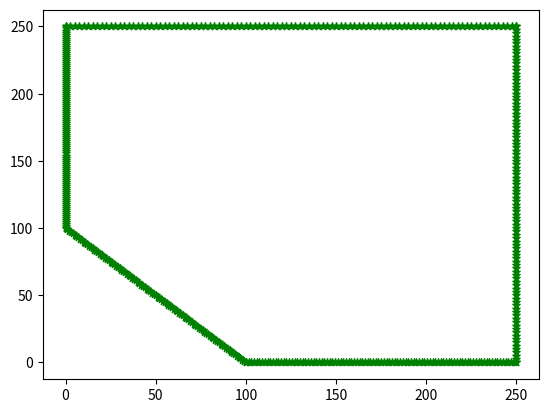

The script that saved this image:
import math
import matplotlib.pyplot as plt
import numpy as np

def generateHollowCylinder():
    elementsOrder = 1
    

    elementSize = 100

    l1Size = 150
    l2Size = 250
    l3Size = 250
    l4Size = 150
    l5Size = 100 * 2 ** 0.5

    print(l5Size)

    # NODES
    nodes = []
    connec = []
    acc = 0
    
    # l1
    for i in range(100 + 1):
        node = [0, 0]

        node[0] = 100 + (l1Size / 100) * i 
        node[1] = 0

        nodes.append(node)

        if i % 2 != 0:
            connec.append(str(i) + '\n')
            connec.append(str(i) + ',')
        else:
            connec.append(str(i) + ',')

    connect = []
    for j in range(100):
        connect.append([j, j + 1])
    for j in range(100):
        connect.append([100 + j + 1,100 + j + 2])
    for j in range(100):
        connect.append([200 + j + 2,200 + j + 3])
    for j in range(100):
        connect.append([300 + j + 3,300 + j + 4])
    for j in range(100):
        connect.append([400 + j + 4,400 + j + 5])
    # print(connect)

    
  
    acc = (len(connec))
    # l2
    for i in range(100 + 1):
        node = [0, 0]

        node[0] = 250 
        node[1] = (l2Size / 100) * i

        nodes.append(node)
        
        if i % 2 != 0:
            connec.append(str(acc + i) + '\n')
        else:
            connec.append(str(acc + i) + ',')
    
    print(connec)

    acc = (len(connec))
    # l3
    for i in range(100 + 1):
        node = [0, 0]

        node[0] = 250 - (l3Size / 100) * i 
        node[1] = 250

        nodes.append(node)

        if i % 2 != 0:
            connec.append(str(acc + i) + '\n')
        else:
            connec.append(str(acc + i) + ',')

    acc = (len(connec))
    # l4
    for i in range(100 + 1):
        node = [0, 0]

        node[0] = 0
        node[1] = 250 - (l4Size / 100) * i

        nodes.append(node)

        if i % 2 != 0:
            connec.append(str(acc + i) + '\n')
        else:
            connec.append(str(acc + i) + ',')

    acc = (len(connec))
    # l5
    for i in range(100 + 1):
        node = [0, 0]

        node[0] = (100 / 100) * i
        node[1] = 100 - (100 / 100) * i

        nodes.append(node)

        if i % 2 != 0:
            connec.append(str(acc + i) + '\n')
        else:
            connec.append(str(acc + i) + ',')
    list = " ".join(connec)
    
    for i in range(101): 
        print(str(300 + i + 3) + ', 0, 0')
    # for i in range(101): 
    #     print(str(101 + i) + ', 0, 100')
    # print(len(nodes))
    plotX = []
    plotY = []

    for i in range(len(nodes)):
        plotX.append(nodes[i][0])
        plotY.append(nodes[i][1])
    

    plt.scatter(plotX, plotY, label= "stars", color= "green", marker= "*", s=30)
    plt.savefig("teste")


    generatedFile = open('hollowPlate.txt', "a")
    for i in range(len(connect)):
        generatedFile.write('%.0f' % i + ', ' + '%.0f' % connect[i][0] + ', ' + '%.0f' % connect[i][1] + '\n')
        
    # nodes
    # for i in range(len(nodes)):
    #     generatedFile.write('%.0f' % i + ', ' + '%.9f' % nodes[i][0] + ', ' + '%.9f' % nodes[i][1] + '\n')

    # connectividade
    # for i in range(101):
    #     print([])
        
    # # deslocamento
    # for i in range(elementsOnLine * elementsOrder + 1):
    #     generatedFile.write('%.0f' % (30 + i) + ', 0, 0\n')

    # # força
    # for i in range(elementsOnLine * elementsOrder + 1):
    #     generatedFile.write('%.0f' % (10 + i) + ', 1, 0\n')

    generatedFile.close()



generateHollowCylinder()
